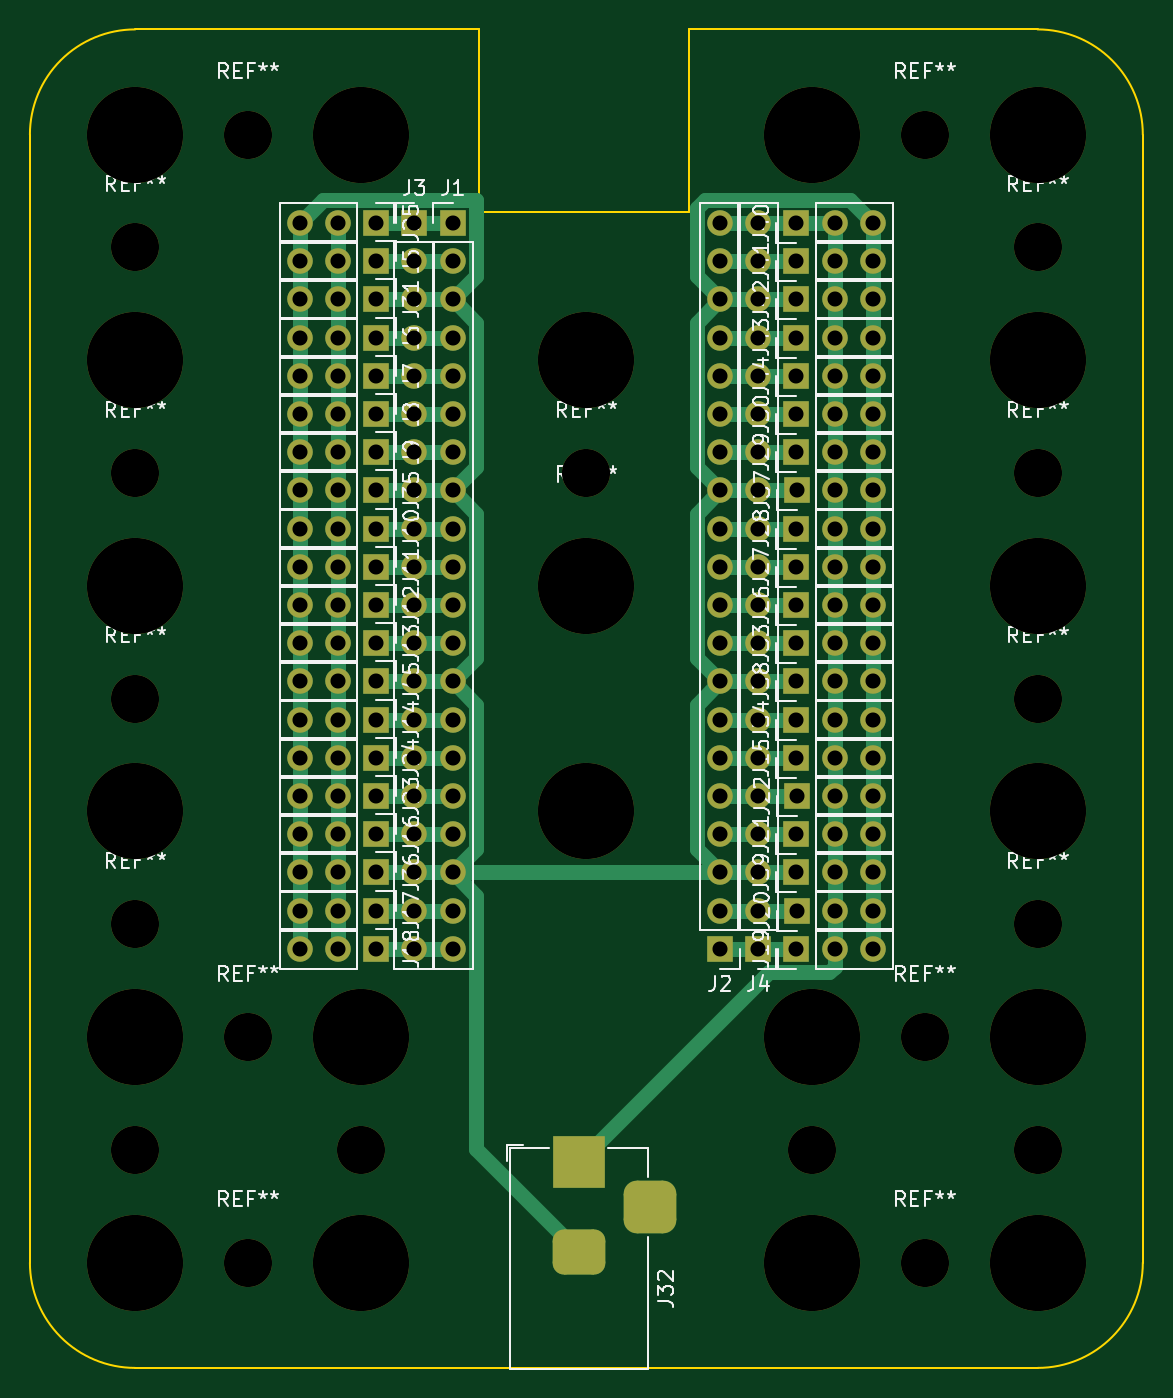
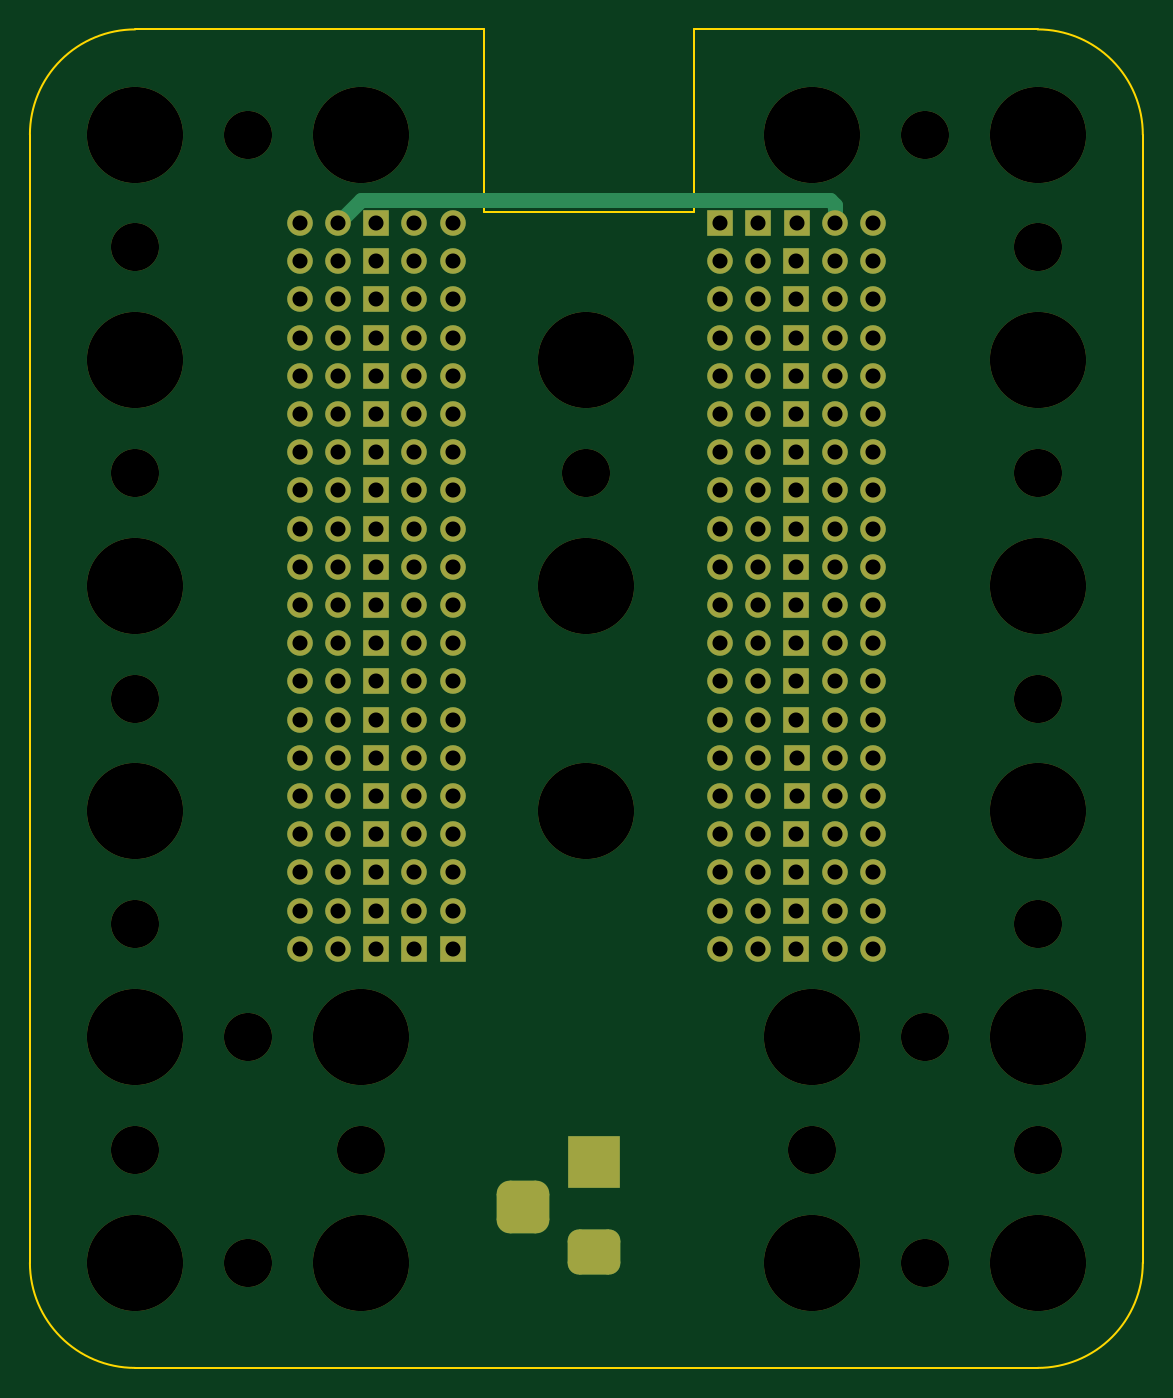
Circuit board: 11 layer files. Board 74.0 x 89.0 mm.
- bottom_copper: working-B_Cu.gbr (14008 bytes)
- bottom_mask: working-B_Mask.gbr (9094 bytes)
- paste: working-B_Paste.gbr (450 bytes)
- bottom_silk: working-B_Silkscreen.gbr (451 bytes)
- outline: working-Edge_Cuts.gbr (1146 bytes)
- top_copper: working-F_Cu.gbr (18346 bytes)
- top_mask: working-F_Mask.gbr (9094 bytes)
- paste: working-F_Paste.gbr (450 bytes)
- top_silk: working-F_Silkscreen.gbr (88961 bytes)
- drill: working-NPTH.drl (1018 bytes)
- drill: working-PTH.drl (2916 bytes)

=== bottom_copper: working-B_Cu.gbr (14008 bytes, source omitted) ===
=== bottom_mask: working-B_Mask.gbr (9094 bytes, source omitted) ===
=== paste: working-B_Paste.gbr ===
%TF.GenerationSoftware,KiCad,Pcbnew,7.0.2*%
%TF.CreationDate,2023-05-07T16:36:29+01:00*%
%TF.ProjectId,working,776f726b-696e-4672-9e6b-696361645f70,rev?*%
%TF.SameCoordinates,Original*%
%TF.FileFunction,Paste,Bot*%
%TF.FilePolarity,Positive*%
%FSLAX46Y46*%
G04 Gerber Fmt 4.6, Leading zero omitted, Abs format (unit mm)*
G04 Created by KiCad (PCBNEW 7.0.2) date 2023-05-07 16:36:29*
%MOMM*%
%LPD*%
G01*
G04 APERTURE LIST*
G04 APERTURE END LIST*
M02*

=== bottom_silk: working-B_Silkscreen.gbr ===
%TF.GenerationSoftware,KiCad,Pcbnew,7.0.2*%
%TF.CreationDate,2023-05-07T16:36:30+01:00*%
%TF.ProjectId,working,776f726b-696e-4672-9e6b-696361645f70,rev?*%
%TF.SameCoordinates,Original*%
%TF.FileFunction,Legend,Bot*%
%TF.FilePolarity,Positive*%
%FSLAX46Y46*%
G04 Gerber Fmt 4.6, Leading zero omitted, Abs format (unit mm)*
G04 Created by KiCad (PCBNEW 7.0.2) date 2023-05-07 16:36:30*
%MOMM*%
%LPD*%
G01*
G04 APERTURE LIST*
G04 APERTURE END LIST*
M02*

=== outline: working-Edge_Cuts.gbr ===
%TF.GenerationSoftware,KiCad,Pcbnew,7.0.2*%
%TF.CreationDate,2023-05-07T16:36:30+01:00*%
%TF.ProjectId,working,776f726b-696e-4672-9e6b-696361645f70,rev?*%
%TF.SameCoordinates,Original*%
%TF.FileFunction,Profile,NP*%
%FSLAX46Y46*%
G04 Gerber Fmt 4.6, Leading zero omitted, Abs format (unit mm)*
G04 Created by KiCad (PCBNEW 7.0.2) date 2023-05-07 16:36:30*
%MOMM*%
%LPD*%
G01*
G04 APERTURE LIST*
%TA.AperFunction,Profile*%
%ADD10C,0.100000*%
%TD*%
G04 APERTURE END LIST*
D10*
X-30000000Y37000000D02*
X-7140000Y37000000D01*
X6830000Y37000000D02*
X30000000Y37000000D01*
X6830000Y24850000D02*
X6830000Y37000000D01*
X-7140000Y24850000D02*
X6830000Y24850000D01*
X-7140000Y37000000D02*
X-7140000Y24850000D01*
X-37000000Y-45000000D02*
X-37000000Y30000000D01*
X30000000Y-52000000D02*
X-30000000Y-52000000D01*
X37000000Y30000000D02*
X37000000Y-45000000D01*
X-37000000Y-45000000D02*
G75*
G03*
X-30000000Y-52000000I7000000J0D01*
G01*
X30000000Y-52000000D02*
G75*
G03*
X37000000Y-45000000I0J7000000D01*
G01*
X37000000Y30000000D02*
G75*
G03*
X30000000Y37000000I-7000000J0D01*
G01*
X-30000000Y37000000D02*
G75*
G03*
X-37000000Y30000000I0J-7000000D01*
G01*
M02*

=== top_copper: working-F_Cu.gbr (18346 bytes, source omitted) ===
=== top_mask: working-F_Mask.gbr (9094 bytes, source omitted) ===
=== paste: working-F_Paste.gbr ===
%TF.GenerationSoftware,KiCad,Pcbnew,7.0.2*%
%TF.CreationDate,2023-05-07T16:36:29+01:00*%
%TF.ProjectId,working,776f726b-696e-4672-9e6b-696361645f70,rev?*%
%TF.SameCoordinates,Original*%
%TF.FileFunction,Paste,Top*%
%TF.FilePolarity,Positive*%
%FSLAX46Y46*%
G04 Gerber Fmt 4.6, Leading zero omitted, Abs format (unit mm)*
G04 Created by KiCad (PCBNEW 7.0.2) date 2023-05-07 16:36:29*
%MOMM*%
%LPD*%
G01*
G04 APERTURE LIST*
G04 APERTURE END LIST*
M02*

=== top_silk: working-F_Silkscreen.gbr (88961 bytes, source omitted) ===
=== drill: working-NPTH.drl ===
M48
; DRILL file {KiCad 7.0.2} date Sun May  7 16:36:33 2023
; FORMAT={-:-/ absolute / inch / decimal}
; #@! TF.CreationDate,2023-05-07T16:36:33+01:00
; #@! TF.GenerationSoftware,Kicad,Pcbnew,7.0.2
; #@! TF.FileFunction,NonPlated,1,2,NPTH
FMAT,2
INCH
; #@! TA.AperFunction,NonPlated,NPTH,ComponentDrill
T1C0.1260
; #@! TA.AperFunction,NonPlated,NPTH,ComponentDrill
T2C0.2520
%
G90
G05
T1
X-1.1811Y0.8858
X-1.1811Y0.2953
X-1.1811Y-0.2953
X-1.1811Y-0.8858
X-1.1811Y-1.4764
X-0.8858Y1.1811
X-0.8858Y-1.1811
X-0.8858Y-1.7717
X-0.5906Y-1.4764
X0.0Y0.2953
X0.5906Y-1.4764
X0.8858Y1.1811
X0.8858Y-1.1811
X0.8858Y-1.7717
X1.1811Y0.8858
X1.1811Y0.2953
X1.1811Y-0.2953
X1.1811Y-0.8858
X1.1811Y-1.4764
T2
X-1.1811Y1.1811
X-1.1811Y0.5906
X-1.1811Y0.0
X-1.1811Y-0.5906
X-1.1811Y-1.1811
X-1.1811Y-1.7717
X-0.5906Y1.1811
X-0.5906Y-1.1811
X-0.5906Y-1.7717
X0.0Y0.5906
X0.0Y0.0
X0.0Y-0.5906
X0.5906Y1.1811
X0.5906Y-1.1811
X0.5906Y-1.7717
X1.1811Y1.1811
X1.1811Y0.5906
X1.1811Y0.0
X1.1811Y-0.5906
X1.1811Y-1.1811
X1.1811Y-1.7717
T0
M30

=== drill: working-PTH.drl ===
M48
; DRILL file {KiCad 7.0.2} date Sun May  7 16:36:33 2023
; FORMAT={-:-/ absolute / inch / decimal}
; #@! TF.CreationDate,2023-05-07T16:36:33+01:00
; #@! TF.GenerationSoftware,Kicad,Pcbnew,7.0.2
; #@! TF.FileFunction,Plated,1,2,PTH
FMAT,2
INCH
; #@! TA.AperFunction,Plated,PTH,ComponentDrill
T1C0.0394
%
G90
G05
T1
X-0.7506Y0.95
X-0.7506Y-0.45
X-0.7506Y-0.55
X-0.75Y0.85
X-0.75Y0.75
X-0.75Y0.65
X-0.75Y0.55
X-0.75Y0.45
X-0.75Y0.35
X-0.75Y0.25
X-0.75Y0.15
X-0.75Y0.05
X-0.75Y-0.05
X-0.75Y-0.15
X-0.75Y-0.25
X-0.75Y-0.35
X-0.75Y-0.65
X-0.75Y-0.75
X-0.75Y-0.85
X-0.75Y-0.95
X-0.6506Y0.95
X-0.6506Y-0.45
X-0.6506Y-0.55
X-0.65Y0.85
X-0.65Y0.75
X-0.65Y0.65
X-0.65Y0.55
X-0.65Y0.45
X-0.65Y0.35
X-0.65Y0.25
X-0.65Y0.15
X-0.65Y0.05
X-0.65Y-0.05
X-0.65Y-0.15
X-0.65Y-0.25
X-0.65Y-0.35
X-0.65Y-0.65
X-0.65Y-0.75
X-0.65Y-0.85
X-0.65Y-0.95
X-0.5506Y0.95
X-0.5506Y-0.45
X-0.5506Y-0.55
X-0.55Y0.85
X-0.55Y0.75
X-0.55Y0.65
X-0.55Y0.55
X-0.55Y0.45
X-0.55Y0.35
X-0.55Y0.25
X-0.55Y0.15
X-0.55Y0.05
X-0.55Y-0.05
X-0.55Y-0.15
X-0.55Y-0.25
X-0.55Y-0.35
X-0.55Y-0.65
X-0.55Y-0.75
X-0.55Y-0.85
X-0.55Y-0.95
X-0.45Y0.95
X-0.45Y0.85
X-0.45Y0.75
X-0.45Y0.65
X-0.45Y0.55
X-0.45Y0.45
X-0.45Y0.35
X-0.45Y0.25
X-0.45Y0.15
X-0.45Y0.05
X-0.45Y-0.05
X-0.45Y-0.15
X-0.45Y-0.25
X-0.45Y-0.35
X-0.45Y-0.45
X-0.45Y-0.55
X-0.45Y-0.65
X-0.45Y-0.75
X-0.45Y-0.85
X-0.45Y-0.95
X-0.35Y0.95
X-0.35Y0.85
X-0.35Y0.75
X-0.35Y0.65
X-0.35Y0.55
X-0.35Y0.45
X-0.35Y0.35
X-0.35Y0.25
X-0.35Y0.15
X-0.35Y0.05
X-0.35Y-0.05
X-0.35Y-0.15
X-0.35Y-0.25
X-0.35Y-0.35
X-0.35Y-0.45
X-0.35Y-0.55
X-0.35Y-0.65
X-0.35Y-0.75
X-0.35Y-0.85
X-0.35Y-0.95
X0.35Y0.95
X0.35Y0.85
X0.35Y0.75
X0.35Y0.65
X0.35Y0.55
X0.35Y0.45
X0.35Y0.35
X0.35Y0.25
X0.35Y0.15
X0.35Y0.05
X0.35Y-0.05
X0.35Y-0.15
X0.35Y-0.25
X0.35Y-0.35
X0.35Y-0.45
X0.35Y-0.55
X0.35Y-0.65
X0.35Y-0.75
X0.35Y-0.85
X0.35Y-0.95
X0.45Y0.95
X0.45Y0.85
X0.45Y0.75
X0.45Y0.65
X0.45Y0.55
X0.45Y0.45
X0.45Y0.35
X0.45Y0.25
X0.45Y0.15
X0.45Y0.05
X0.45Y-0.05
X0.45Y-0.15
X0.45Y-0.25
X0.45Y-0.35
X0.45Y-0.45
X0.45Y-0.55
X0.45Y-0.65
X0.45Y-0.75
X0.45Y-0.85
X0.45Y-0.95
X0.55Y0.95
X0.55Y0.85
X0.55Y0.75
X0.55Y0.65
X0.55Y0.55
X0.55Y0.45
X0.55Y0.35
X0.55Y0.15
X0.55Y0.05
X0.55Y-0.05
X0.55Y-0.15
X0.55Y-0.25
X0.55Y-0.35
X0.55Y-0.45
X0.55Y-0.65
X0.55Y-0.75
X0.55Y-0.95
X0.5506Y0.25
X0.5506Y-0.55
X0.5506Y-0.85
X0.65Y0.95
X0.65Y0.85
X0.65Y0.75
X0.65Y0.65
X0.65Y0.55
X0.65Y0.45
X0.65Y0.35
X0.65Y0.15
X0.65Y0.05
X0.65Y-0.05
X0.65Y-0.15
X0.65Y-0.25
X0.65Y-0.35
X0.65Y-0.45
X0.65Y-0.65
X0.65Y-0.75
X0.65Y-0.95
X0.6506Y0.25
X0.6506Y-0.55
X0.6506Y-0.85
X0.75Y0.95
X0.75Y0.85
X0.75Y0.75
X0.75Y0.65
X0.75Y0.55
X0.75Y0.45
X0.75Y0.35
X0.75Y0.15
X0.75Y0.05
X0.75Y-0.05
X0.75Y-0.15
X0.75Y-0.25
X0.75Y-0.35
X0.75Y-0.45
X0.75Y-0.65
X0.75Y-0.75
X0.75Y-0.95
X0.7506Y0.25
X0.7506Y-0.55
X0.7506Y-0.85
T1
G00X-0.0582Y-1.5071
M15
G01X0.0206Y-1.5071
M16
G05
G00X-0.0582Y-1.7433
M15
G01X0.0206Y-1.7433
M16
G05
G00X0.1662Y-1.6646
M15
G01X0.1662Y-1.5858
M16
G05
T0
M30

